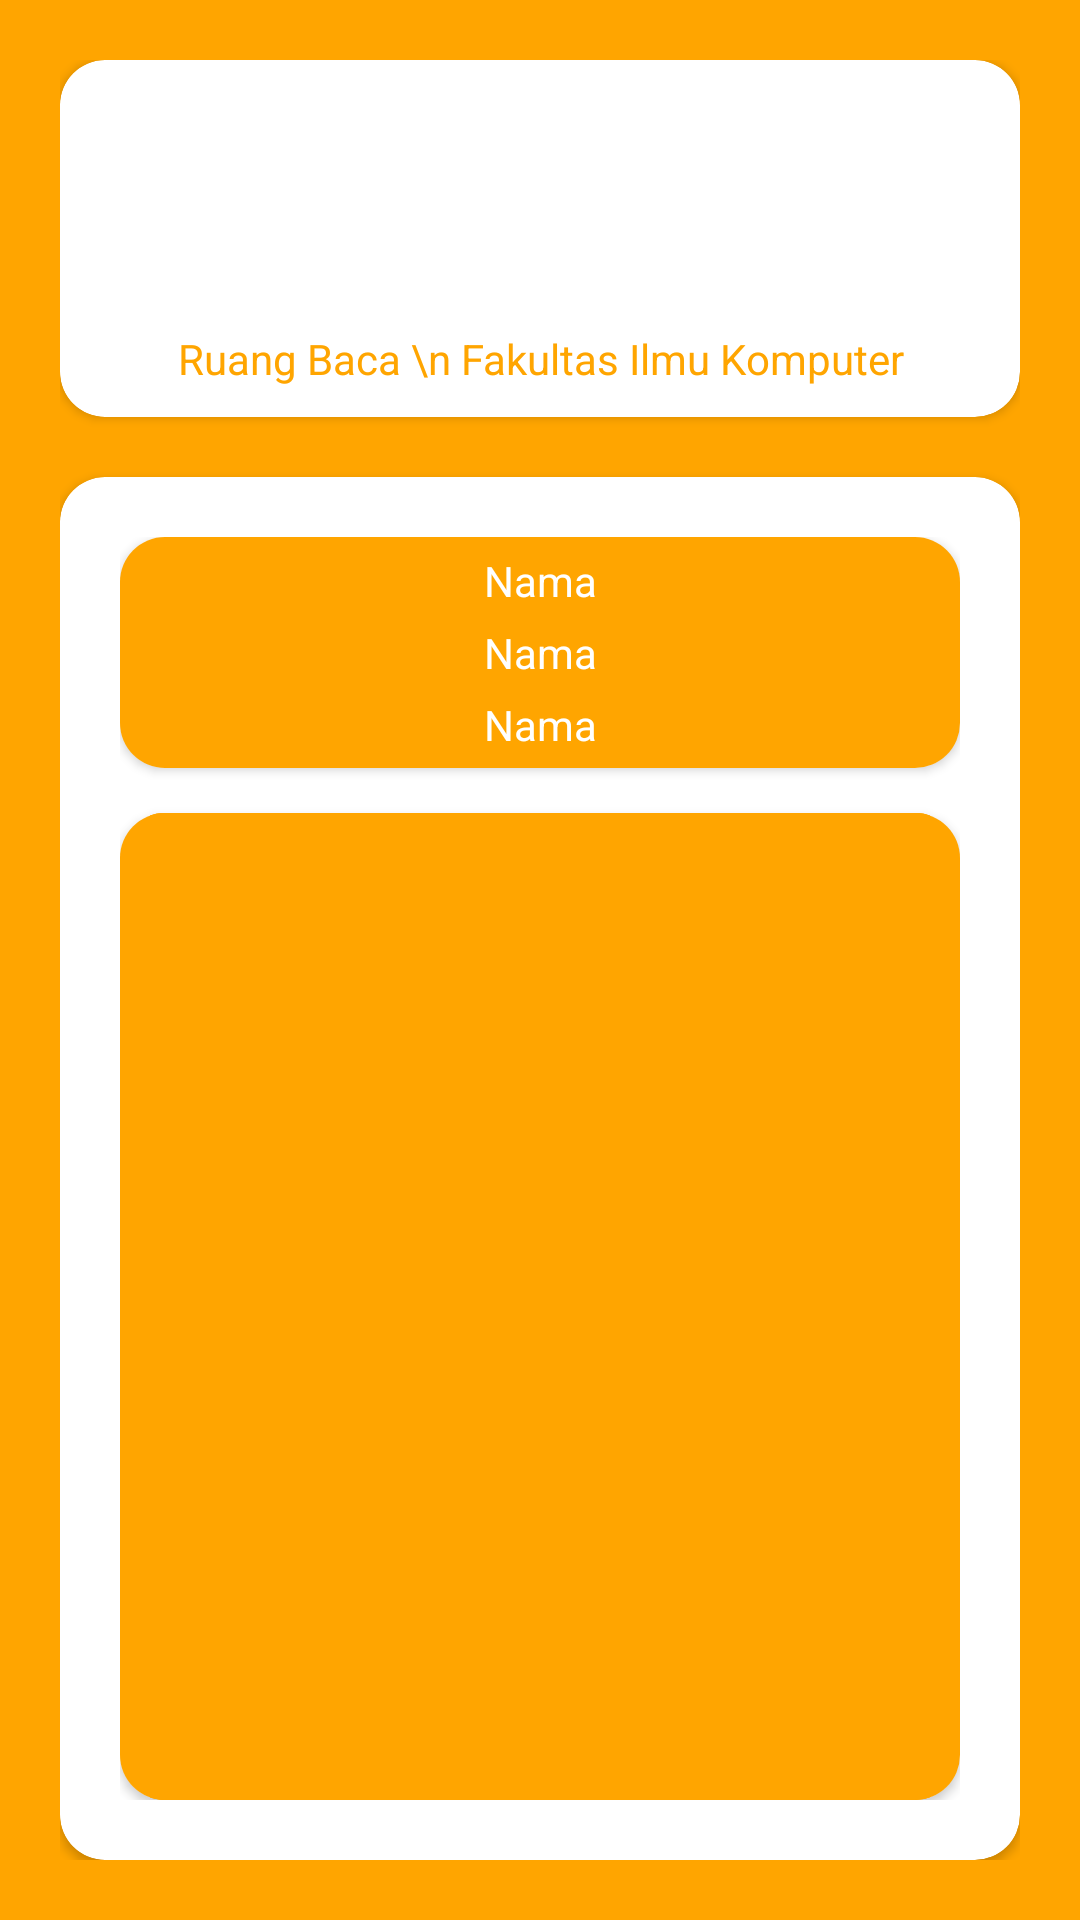

This screen was rendered from an Android layout file. Write that file and the resources it references.
<!-- AndroidManifest.xml: application theme AppTheme -->
<!-- res/layout/activity_kembali.xml -->
<?xml version="1.0" encoding="utf-8"?>
<LinearLayout xmlns:android="http://schemas.android.com/apk/res/android"
    xmlns:app="http://schemas.android.com/apk/res-auto"
    xmlns:tools="http://schemas.android.com/tools"
    android:layout_width="match_parent"
    android:layout_height="match_parent"
    android:orientation="vertical"
    android:padding="20dp"
    android:background="@color/colorFasilkom"
    tools:context=".activity.KembaliActivity">
    <androidx.cardview.widget.CardView
        android:id="@+id/cv"
        android:layout_width="match_parent"
        android:layout_height="wrap_content"
        app:cardCornerRadius="15dp">

        <LinearLayout
            android:layout_width="match_parent"
            android:layout_height="match_parent"
            android:padding="10dp"
            android:orientation="vertical">
            <ImageView
                android:layout_width="80dp"
                android:layout_height="80dp"
                android:src="@drawable/upnv"
                android:layout_gravity="center"/>

            <TextView
                android:layout_width="match_parent"
                android:layout_height="wrap_content"
                android:gravity="center"
                android:text="Ruang Baca \n Fakultas Ilmu Komputer"
                android:textColor="@color/colorFasilkom"
                android:textSize="14sp" />
        </LinearLayout>
    </androidx.cardview.widget.CardView>

    <androidx.cardview.widget.CardView
        android:layout_width="match_parent"
        android:layout_height="match_parent"
        android:layout_marginTop="20dp"
        app:cardCornerRadius="15dp">
        <LinearLayout
            android:layout_width="match_parent"
            android:layout_height="match_parent"
            android:orientation="vertical"
            android:padding="20dp">
            <androidx.cardview.widget.CardView
                android:layout_width="match_parent"
                android:layout_height="wrap_content"
                android:background="@color/colorFasilkom"
                app:cardCornerRadius="15dp">
                <LinearLayout
                    android:layout_width="match_parent"
                    android:layout_height="match_parent"
                    android:orientation="vertical"
                    android:background="@color/colorFasilkom"
                    android:padding="5dp">
                    <TextView
                        android:id="@+id/status"
                        android:gravity="center"
                        android:layout_width="match_parent"
                        android:layout_height="wrap_content"
                        android:textColor="@android:color/white"
                        android:text="Nama"/>
                    <TextView
                        android:id="@+id/nama"
                        android:gravity="center"
                        android:layout_marginTop="5dp"
                        android:layout_width="match_parent"
                        android:layout_height="wrap_content"
                        android:textColor="@android:color/white"
                        android:text="Nama"/>
                    <TextView
                        android:id="@+id/username"
                        android:gravity="center"
                        android:layout_marginTop="5dp"
                        android:layout_width="match_parent"
                        android:layout_height="wrap_content"
                        android:textColor="@android:color/white"
                        android:text="Nama"/>
                </LinearLayout>
            </androidx.cardview.widget.CardView>
            <androidx.cardview.widget.CardView
                android:layout_marginTop="15dp"
                android:layout_width="match_parent"
                android:layout_height="match_parent"
                app:cardCornerRadius="15dp">
                <LinearLayout
                    android:layout_width="match_parent"
                    android:layout_height="match_parent"
                    android:paddingHorizontal="10dp"
                    android:background="@color/colorFasilkom">
                    <ImageView
                        android:layout_width="match_parent"
                        android:layout_height="match_parent"
                        android:background="@color/colorFasilkom"
                        app:srcCompat="@color/colorFasilkom"
                        android:id="@+id/imv"
                        />
                </LinearLayout>
            </androidx.cardview.widget.CardView>
        </LinearLayout>
    </androidx.cardview.widget.CardView>

</LinearLayout>
<!-- resources referenced by this layout -->
<resources>
  <color name="colorFasilkom">#ffa500</color>
  <style name="AppTheme" parent="Theme.AppCompat.Light.NoActionBar">
          
          <item name="colorPrimary">@color/colorPrimary</item>
          <item name="colorPrimaryDark">@color/colorPrimaryDark</item>
          <item name="colorAccent">@android:color/holo_orange_light</item>
      </style>
  <color name="colorPrimary">#008577</color>
  <color name="colorPrimaryDark">#00574B</color>
</resources>
